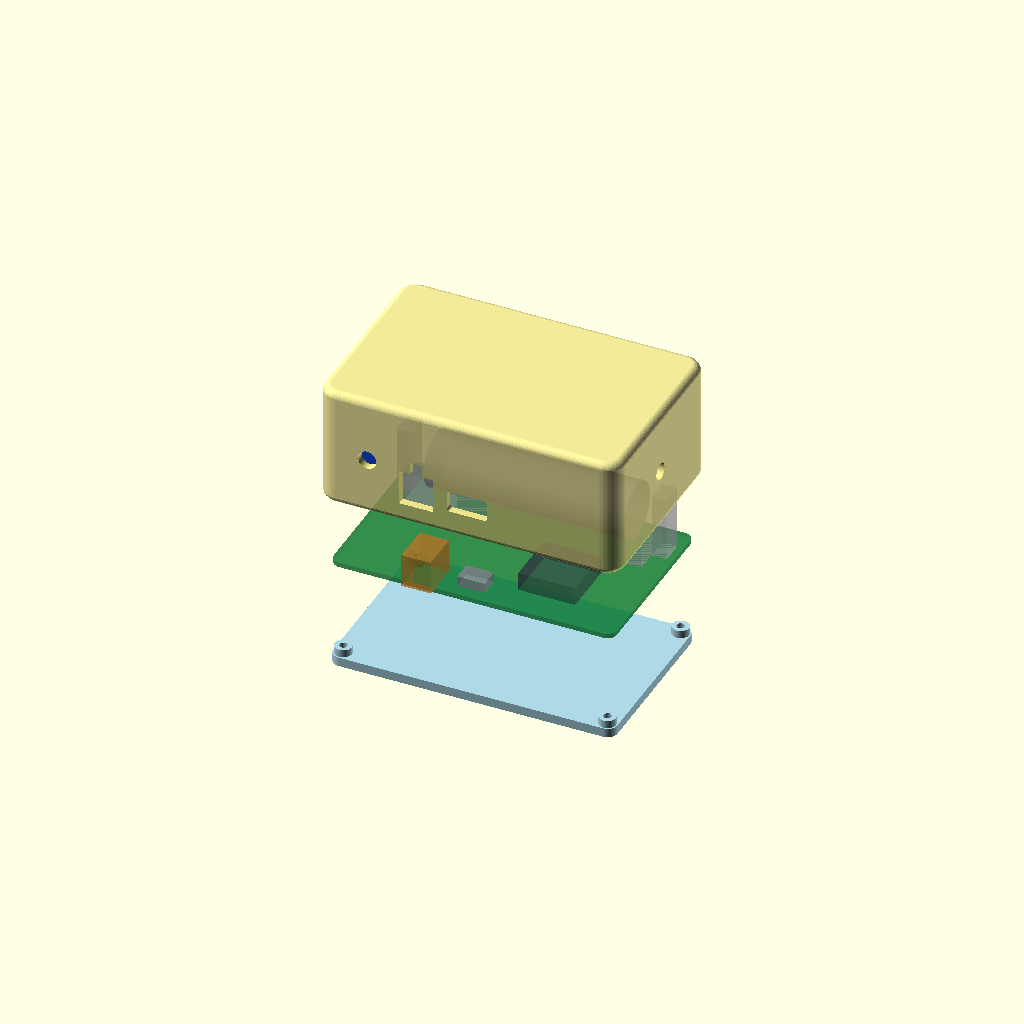
Cell 1: the model at its default parameters.
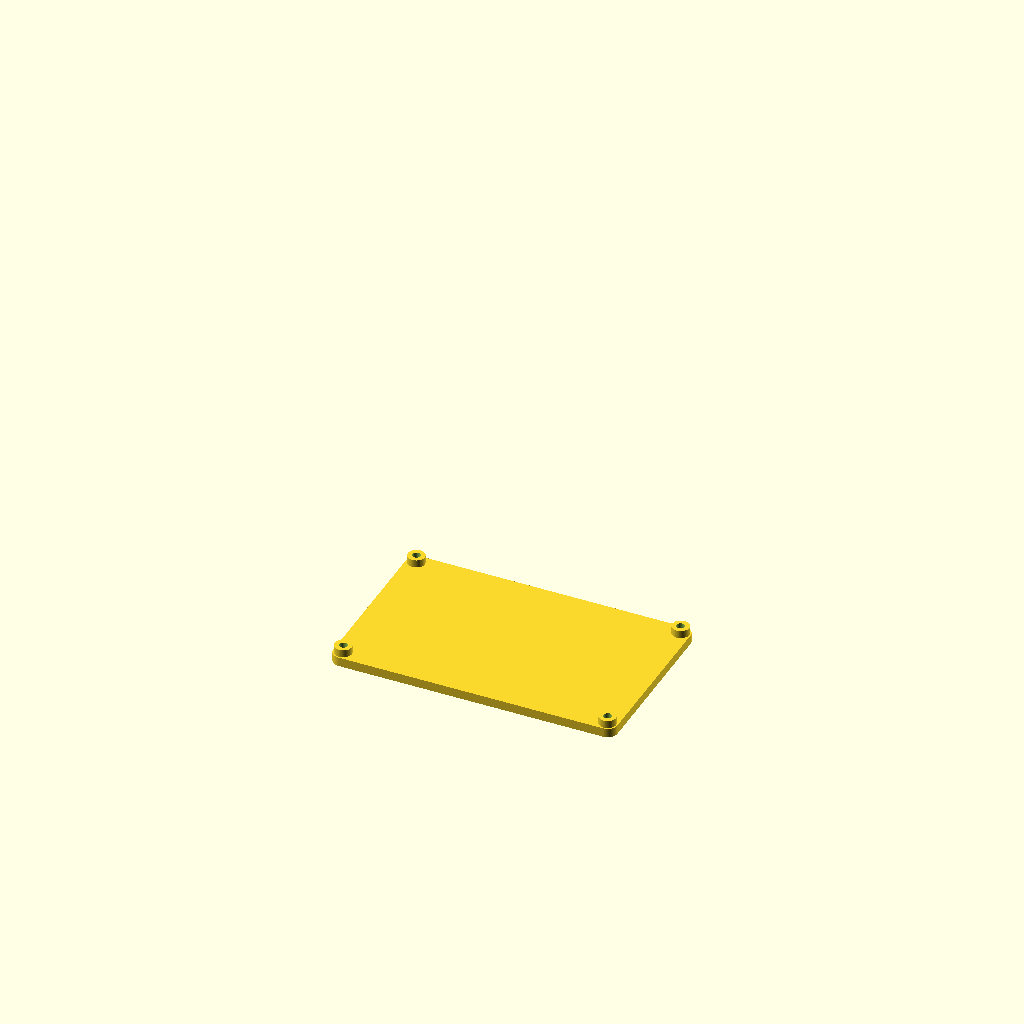
Cell 2: the same model with part = "base".
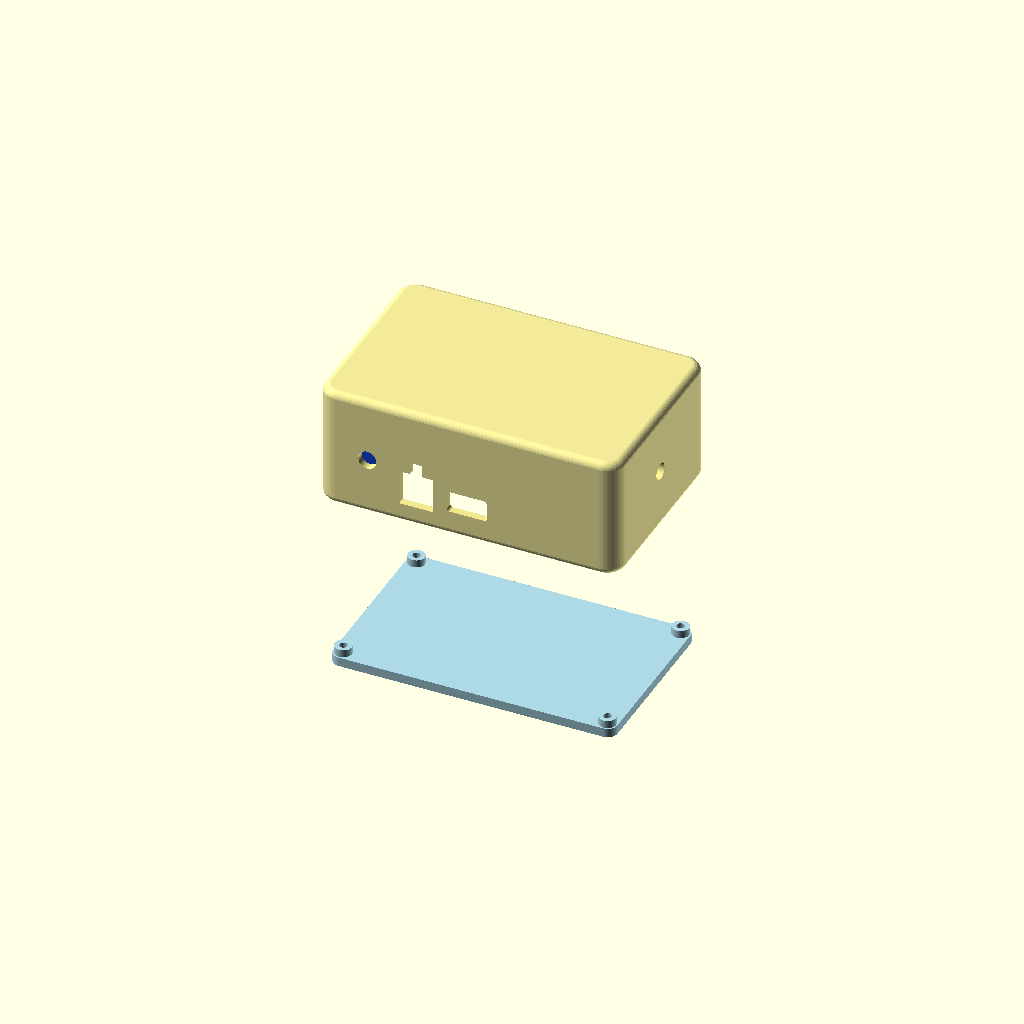
Cell 3: show_pcb = false (everything else at default).
One fixed orthographic camera (rotation 55°, 0°, 25°; colour scheme Cornfield) for every cell.
The OpenSCAD source (device/3d/sensor.scad):
// PCB housing for the FSK Timekeeper, SENSOR variant (sensor I/O only, no light).
// Board: 92 x 57 mm, corner r 3, 4x M2 holes on an 86 x 51 rectangle; all tall parts on TOP
// (the 18650 holder sets the cavity height).
//
// Parts:
//   lid  (본체 하우징) — fully-rounded shell + ceiling + 4 self-tapping posts + cutouts
//                        + tripod boss; open at the bottom
//   base (바닥판)      — plate inserted up into the lid's bottom opening; carries the PCB
//                        on standoffs
// Assembly: M2 self-tapping screws from outside the base bottom go through base + PCB into the
// lid posts, pulling both up and seating the base flush in the opening.
//
// Walls (SENSOR):
//   left  (-X): centred SMA antenna
//   right (+X): tripod mount at its original position
//   front (-Y): USB-C, J1 sensor and power toggle
//   back  (+Y): blank
// Frame: PCB centred at the XY origin, Z=0 at the assembly bottom.
// KiCad board centre (147.1648, 98.03); model = (boardX-cx, cy-boardY).

/* [Rendering] */
part = "exploded";   // [base, lid, both, assembled, exploded]
show_pcb = true;     // PCB + 18650 reference in 'assembled' / 'exploded'
show_switch = true;  // MTS-102 reference attached to lid; F5 preview only
explode = 30;        // separation gap between stacked parts in 'exploded'

/* [PCB] */
pcb_l = 92;        // board length (X)
pcb_w = 57;        // board width  (Y)
pcb_r = 3;         // board corner radius
pcb_th = 1.6;      // board thickness
mount_inset = 3;   // mounting-hole inset from each edge (= corner radius)
pcb_cx = 147.1648;
pcb_cy = 98.03;

/* [Shell] */
wall = 2.5;        // side wall thickness
lid_th = 2;        // lid ceiling thickness
base_th = 3;       // base plate thickness
pcb_clear = 0.5;   // gap between PCB edge and wall inner face
standoff_h = 2.5;  // PCB bottom height above base top
edge_r = 2.5;      // fillet radius for ALL outer edges of the body
batt_h = 21;       // PCB TOP to installed CELL TOP (user-specified)
ra01_h = 6;        // assumed module height above PCB
gps_h = 6.5;       // installed GPS height above PCB TOP

/* [Battery retention] */
batt_d = 18.5;             // installed cell diameter, including wrapper
batt_x = 147.1 - pcb_cx;
batt_y = pcb_cy - 80.45;
batt_block_l = 24;         // single central contact, away from both terminals
batt_block_w = 12;
batt_block_wrap = 2;       // saddle extends this far below cell crown
batt_top_trim = 1;         // trim print-top shoulders by 1 mm in Z; horizontal faces
batt_contact_gap = 0;      // nominal touch; positive adds clearance, never force the cell

/* [PCB-mount screws: base -> lid post, M2 self-tapping] */
post_d = 5.5;          // lid post outer diameter
post_style = "corner"; // [corner, rib, plain]
post_pad = 7;          // "corner" style: corner pad size
post_fillet = 2;       // "corner" style: rounding of the pad's cavity edge
post_rib = 2.4;        // "rib" style: rib thickness
post_pilot_d = 1.7;    // M2 self-tap pilot bore in post
post_pilot_depth = 16; // pilot depth up into post
so_d = 5.5;            // base standoff outer diameter
screw_clear_d = 2.6;   // M2 shaft clearance (through base + PCB)
head_d = 4.4;          // counterbore for screw head (base bottom)
head_h = 2;            // counterbore depth
base_fit = 0.3;        // base clearance per side inside the lid bottom opening

/* [J1 cutout — front/-Y wall] */
// J1 at (132.724,115.63), rotated 180; use body centre +2.1 (local X=-2.7..6.9), not origin.
molex_x = 132.724 - 2.1 - pcb_cx;
molex_front_y = pcb_cy - (115.63 + 13.9);
molex_cut_w = 11;
molex_cut_h = 11;
molex_latch_w = 4;
molex_latch_h = 4.5;

/* [USB-C cutout — front/-Y wall] */
// U1 at (154.74401,124.704948), rotated 180; USB outline local X=3.12001..12.11999 -> centre 7.62.
usb_x = 154.74401 - 7.62 - pcb_cx;
usb_front_y = pcb_cy - (124.704948 + 1.95244);
usb_cut_w = 13;
usb_cut_h = 7;
usb_above_bot = 6.4;       // measured port centre above PCB BOTTOM

/* [Power toggle — front/-Y wall, on J1's side away from USB] */
sw_d = 6;
sw_post_gap = 0.5;         // body clearance to the adjacent corner mounting post
sw_z = 19;                // centre of mounting hole
// MTS-102 (drawing: https://www.piekarz.pl/pdf/51315/): long side X, bushing axis Y, short Z.
sw_body_x = 13.2;
sw_body_y = 9.5;
sw_body_z = 7.9;
sw_terminal_l = 4;
sw_body_setback = 0;       // body flush against inner wall; increase for an inner nut

/* [SMA antenna — centre of left wall] */
ant_d = 6.5;

/* [Tripod mount — right/+X wall] */
tri_box_w = 12;
tri_y = -1.5;
tri_box_d = 10;
tri_pilot_d = 5.7;
tri_depth = 8;
tri_gap = 2;

/* [Quality] */
$fn = 64;

// ---------- derived ----------
inner_l = pcb_l + 2*pcb_clear;
inner_w = pcb_w + 2*pcb_clear;
outer_l = inner_l + 2*wall;
outer_w = inner_w + 2*wall;
inner_r = pcb_r + pcb_clear;
outer_r = inner_r + wall;

base_l = inner_l - 2*base_fit;       // plugs the bottom opening
base_w = inner_w - 2*base_fit;
base_r = inner_r - base_fit;

pcb_bot_z = base_th + standoff_h;    // PCB underside
pcb_top_z = pcb_bot_z + pcb_th;      // PCB top surface
usb_z     = pcb_bot_z + usb_above_bot;   // USB-C port centre Z
// height: max of battery, latch-slot reach, and a face-centred tripod bore whose box clears Ra-01
cavity    = max(batt_h + tri_gap, molex_cut_h + molex_latch_h + 2, 2*(pcb_top_z + ra01_h + 4 + tri_pilot_d/2) - pcb_top_z - lid_th);
ceil_z    = pcb_top_z + cavity;      // lid inner ceiling
outer_h   = ceil_z + lid_th;         // overall height
post_len  = ceil_z - pcb_top_z;      // = cavity

tri_hole_z  = outer_h/2;                          // 1/4" bore, vertical centre of the right face
tri_box_bot = pcb_top_z + ra01_h + 2;             // 8 mm above PCB, clears GPS by 1.5 mm
ant_y       = 0;
ant_z       = outer_h/2;
// Exclude the corner post from the usable space on J1's side away from USB.
sw_space_left = max(-inner_l/2 + (post_style == "corner" ? post_pad : 0),
                    -pcb_l/2 + mount_inset + post_d/2);
sw_space_right = molex_x - molex_cut_w/2;
sw_x = sw_space_left + sw_post_gap + sw_body_x/2;
assert(sw_post_gap > 0, "Keep clearance between the switch and corner post");
assert(sw_x+sw_body_x/2 < sw_space_right, "Toggle body overlaps the J1 aperture");

batt_top_z = pcb_top_z + batt_h;
batt_axis_z = batt_top_z - batt_d/2;
batt_block_bot = batt_top_z + batt_contact_gap - batt_block_wrap;
assert(batt_contact_gap >= 0, "Do not preload the battery with rigid interference");
assert(batt_block_bot < ceil_z, "Battery retainer must reach the lid");

mx = pcb_l/2 - mount_inset;          // 43
my = pcb_w/2 - mount_inset;          // 25.5
mount_pos = [[-mx,-my],[mx,-my],[-mx,my],[mx,my]];

eps = 0.01;

// ---------- helpers ----------
module rrect(l,w,r) offset(r=r) offset(r=-r) square([l,w], center=true);
module rbox(l,w,h,r) linear_extrude(h) rrect(l,w,r);
// cylinder along +X from x0, centred on (y,z)
module xcyl(x0,y,z,len,d) translate([x0,y,z]) rotate([0,90,0]) cylinder(h=len, d=d);

// box with ALL outer edges rounded (vertical corners = vr, every edge fillet = er); needs h > 2*er
module rbox_all(l,w,h,vr,er) {
    minkowski() {
        translate([0,0,er])
            linear_extrude(h - 2*er) rrect(l - 2*er, w - 2*er, max(0.1, vr - er));
        sphere(r=er, $fn=28);
    }
}

// Self-tapping posts (ceiling -> PCB top) in the corners; post_style:
//   "corner" = post in a solid corner pad (rounded cavity edge)
//   "rib"    = cylinder + two slim ribs to the adjacent walls
//   "plain"  = bare cylinder
module posts() {
    if (post_style == "rib") {
        for (p=mount_pos) {
            sx = sign(p[0]); sy = sign(p[1]);
            translate([p[0],p[1],pcb_top_z]) cylinder(h=post_len, d=post_d);
            translate([0,0,pcb_top_z]) linear_extrude(post_len) {
                hull() { translate(p) circle(d=post_rib); translate([sx*inner_l/2, p[1]]) circle(d=post_rib); }
                hull() { translate(p) circle(d=post_rib); translate([p[0], sy*inner_w/2]) circle(d=post_rib); }
            }
        }
    } else if (post_style == "corner") {
        translate([0,0,pcb_top_z]) linear_extrude(post_len)
            for (p=mount_pos) {
                sx = sign(p[0]); sy = sign(p[1]);
                union() {
                    translate(p) circle(d=post_d);
                    offset(r=post_fillet) offset(r=-post_fillet) intersection() {
                        translate([sx*inner_l/2, sy*inner_w/2]) square(2*post_pad, center=true);
                        rrect(inner_l, inner_w, inner_r);
                    }
                }
            }
    } else {
        for (p=mount_pos) translate([p[0],p[1],pcb_top_z]) cylinder(h=post_len, d=post_d);
    }
}

// Ceiling-integrated box; prints from its roof down without supports.
module tripod_box() {
    translate([inner_l/2 - tri_box_d, tri_y - tri_box_w/2, tri_box_bot])
        cube([tri_box_d, tri_box_w, ceil_z - tri_box_bot + eps]);
}

// Central saddle stops upward cell movement; flat-trimmed shoulders, centre keeps the contact arc.
module battery_block() {
    flat_z = batt_block_bot + batt_top_trim;
    assert(batt_top_trim > 0 && batt_top_trim < batt_block_wrap,
           "Leave a shallow battery arc between the horizontal shoulders");
    difference() {
        translate([batt_x-batt_block_l/2,batt_y-batt_block_w/2,flat_z])
            cube([batt_block_l,batt_block_w,ceil_z-flat_z+eps]);
        translate([batt_x,batt_y,batt_axis_z+batt_contact_gap])
            rotate([0,90,0]) cylinder(h=batt_block_l+2*eps,d=batt_d,center=true,$fn=128);
    }
}

// ---------- LID (본체 하우징): fully-rounded shell, open bottom ----------
module lid() {
    difference() {
        union() {
            difference() {
                rbox_all(outer_l, outer_w, outer_h, outer_r, edge_r);          // fully-rounded body
                translate([0,0,-eps]) rbox(inner_l, inner_w, ceil_z+eps, inner_r); // cavity
            }
            posts();
            tripod_box();
            battery_block();
        }

        // post pilot bores
        for (p=mount_pos) translate([p[0],p[1],pcb_top_z-eps]) cylinder(h=post_pilot_depth, d=post_pilot_d);

        // J1 front-wall aperture and latch slot
        translate([molex_x-molex_cut_w/2, -outer_w/2-eps, pcb_top_z-0.5])
            cube([molex_cut_w, wall+pcb_clear+1+eps, molex_cut_h+0.5]);
        translate([molex_x-molex_latch_w/2, -outer_w/2-eps, pcb_top_z-0.5+molex_cut_h])
            cube([molex_latch_w, wall+pcb_clear+1+eps, molex_latch_h]);
        // USB-C opening (-Y wall)
        translate([usb_x, -inner_w/2+eps, usb_z])
            rotate([90,0,0])
                linear_extrude(wall+pcb_clear+1+eps) rrect(usb_cut_w, usb_cut_h, 1);
        // toggle switch bushing (-Y wall, left, clear of the Molex)
        translate([sw_x, -inner_w/2+eps, sw_z]) rotate([90,0,0])
            cylinder(h=wall+pcb_clear+1+eps, d=sw_d);
        // SMA antenna bulkhead, centre of the left wall
        xcyl(-outer_l/2-eps, ant_y, ant_z, wall+pcb_clear+1+2*eps, ant_d);
        // tripod self-tap pilot (+X wall, blind, horizontal into the box)
        xcyl(outer_l/2 - tri_depth - eps, tri_y, tri_hole_z, tri_depth + 2*eps, tri_pilot_d);
    }
}

// ---------- BASE (바닥판): flat plate plugging the bottom opening ----------
module base() {
    difference() {
        union() {
            // flat plate that sits flush in the lid's bottom opening (rounded rim is on the lid)
            rbox(base_l, base_w, base_th, base_r);
            for (p=mount_pos)
                translate([p[0],p[1],base_th-eps]) cylinder(h=standoff_h+eps, d=so_d);
        }
        // screw clearance + head counterbore (entered from base bottom)
        for (p=mount_pos) translate([p[0],p[1],0]) {
            translate([0,0,-eps]) cylinder(h=pcb_bot_z+2*eps, d=screw_clear_d);
            translate([0,0,-eps]) cylinder(h=head_h+eps,     d=head_d);
        }
    }
}

// ---------- REFERENCE: F5 preview only ($preview), never in F6 render / STL export ----------
module pcb_ref() {
    if ($preview) {
        color([0,0.45,0.15,0.55]) translate([0,0,pcb_bot_z]) rbox(pcb_l,pcb_w,pcb_th,pcb_r);
        // Holder courtyard is an envelope, not solid plastic; cell is shown separately.
        color([0.75,0.75,0.78,0.7])
            translate([batt_x,batt_y,batt_axis_z]) rotate([0,90,0]) cylinder(h=65,d=batt_d,center=true);
        %translate([batt_x,batt_y,pcb_top_z+batt_h/2]) cube([78.06,21.66,batt_h],center=true);
        color([0.75,0.75,0.78,0.45]) for (dx=[-41.5,41.5])
            translate([batt_x+dx,batt_y,pcb_top_z+batt_h/2]) cube([4.9,7.5,batt_h],center=true);
        color([0.2,0.2,0.28,0.5])
            translate([167.219376-pcb_cx,pcb_cy-107.884,pcb_top_z+ra01_h/2])
                cube([18.5,18,ra01_h],center=true);
        color([0.85,0.5,0.15,0.5])
            translate([molex_x-4.8,molex_front_y,pcb_top_z]) cube([9.6,12.8,11]);
        color([0.55,0.55,0.6,0.6])
            translate([usb_x,usb_front_y+3.25,usb_z]) cube([9,6.5,3.26],center=true);
    }
}

// The switch belongs to the lid, so it follows the lid in exploded/print views.
module switch_ref() {
    if ($preview) {
        body_y = -inner_w/2 + sw_body_setback;
        color([0.1,0.3,0.95])
            translate([sw_x-sw_body_x/2,body_y,sw_z-sw_body_z/2])
                cube([sw_body_x,sw_body_y,sw_body_z]);
        color([0.75,0.77,0.8]) for (dx=[-4.7,0,4.7])
            translate([sw_x+dx-0.4,body_y+sw_body_y,sw_z-1])
                cube([0.8,sw_terminal_l,2]);
    }
}

// Apply shell colour only to the shell: an outer color() overrides reference colours.
module lid_view() {
    color("khaki", 0.85) lid();
    if (show_switch) switch_ref();
}

// ---------- RENDER ----------
if (part=="base") base();
else if (part=="lid")
    translate([0,0,outer_h]) rotate([180,0,0]) lid_view();          // flipped ceiling-down to print
else if (part=="both") {
    translate([-(outer_l/2+8),0,0]) base();
    translate([ (outer_l/2+8),0,outer_h]) rotate([180,0,0]) lid_view();
}
else if (part=="assembled") {
    color("lightblue") base();
    lid_view();
    if (show_pcb) pcb_ref();
}
else if (part=="exploded") {
    // stacked bottom -> top along Z: base, PCB, lid
    color("lightblue") base();
    if (show_pcb) translate([0,0,explode]) pcb_ref();
    translate([0,0,2*explode]) lid_view();
}
Customizer parameters (derived from the source; name, type, default, range or options):
part: string, default "exploded", options "base", "lid", "both", "assembled", "exploded"
show_pcb: bool, default true
show_switch: bool, default true
explode: number, default 30
pcb_l: number, default 92
pcb_w: number, default 57
pcb_r: number, default 3
pcb_th: number, default 1.6
mount_inset: number, default 3
pcb_cx: number, default 147.1648
pcb_cy: number, default 98.03
wall: number, default 2.5
lid_th: number, default 2
base_th: number, default 3
pcb_clear: number, default 0.5
standoff_h: number, default 2.5
edge_r: number, default 2.5
batt_h: number, default 21
ra01_h: number, default 6
gps_h: number, default 6.5
batt_d: number, default 18.5
batt_block_l: number, default 24
batt_block_w: number, default 12
batt_block_wrap: number, default 2
batt_top_trim: number, default 1
batt_contact_gap: number, default 0
post_d: number, default 5.5
post_style: string, default "corner", options "corner", "rib", "plain"
post_pad: number, default 7
post_fillet: number, default 2
post_rib: number, default 2.4
post_pilot_d: number, default 1.7
post_pilot_depth: number, default 16
so_d: number, default 5.5
screw_clear_d: number, default 2.6
head_d: number, default 4.4
head_h: number, default 2
base_fit: number, default 0.3
molex_cut_w: number, default 11
molex_cut_h: number, default 11
molex_latch_w: number, default 4
molex_latch_h: number, default 4.5
usb_cut_w: number, default 13
usb_cut_h: number, default 7
usb_above_bot: number, default 6.4
sw_d: number, default 6
sw_post_gap: number, default 0.5
sw_z: number, default 19
sw_body_x: number, default 13.2
sw_body_y: number, default 9.5
sw_body_z: number, default 7.9
sw_terminal_l: number, default 4
sw_body_setback: number, default 0
ant_d: number, default 6.5
tri_box_w: number, default 12
tri_y: number, default -1.5
tri_box_d: number, default 10
tri_pilot_d: number, default 5.7
tri_depth: number, default 8
tri_gap: number, default 2
ant_y: number, default 0
eps: number, default 0.01
